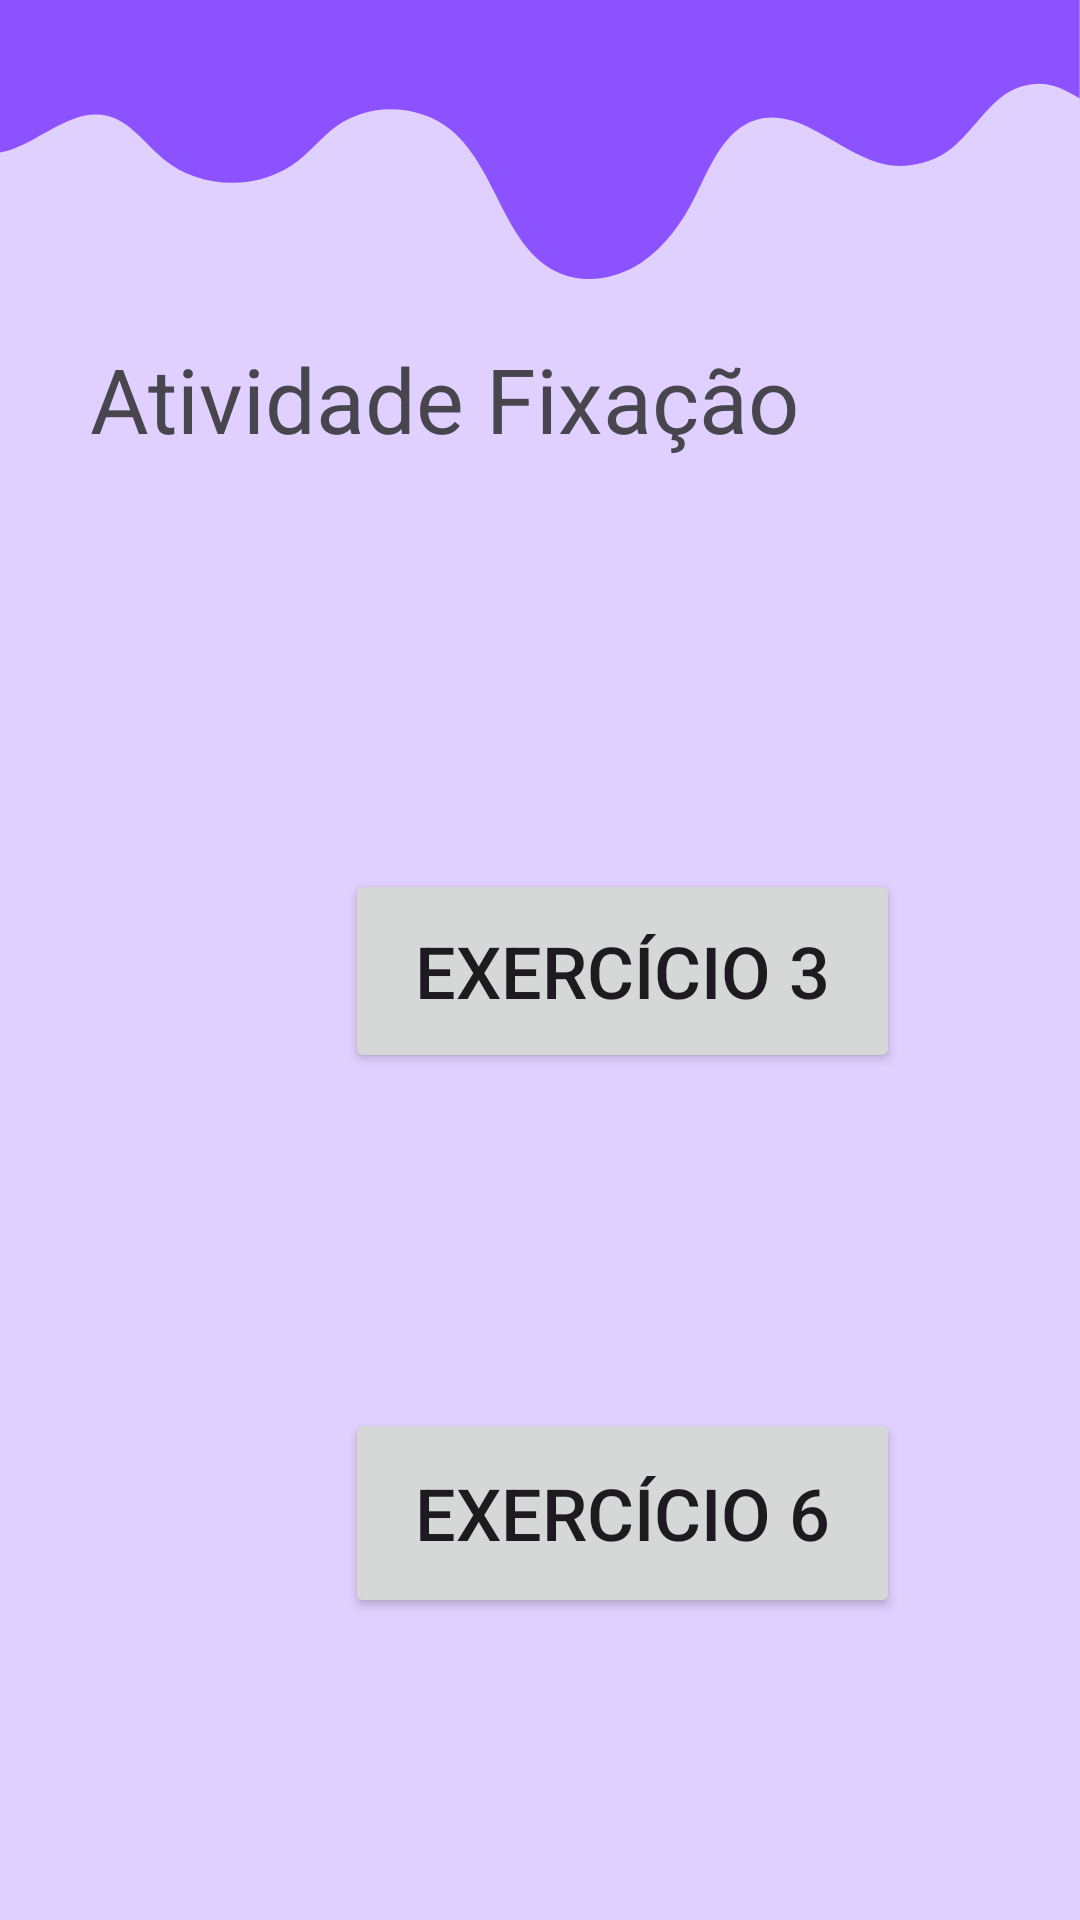

Android layout source for this screen:
<!-- AndroidManifest.xml: application theme Theme.AtividadeFixacao -->
<!-- res/layout/activity_main.xml -->
<?xml version="1.0" encoding="utf-8"?>
<androidx.constraintlayout.widget.ConstraintLayout xmlns:android="http://schemas.android.com/apk/res/android"
    xmlns:app="http://schemas.android.com/apk/res-auto"
    xmlns:tools="http://schemas.android.com/tools"
    android:layout_width="match_parent"
    android:layout_height="match_parent"
    android:background="@drawable/fundomain"
    tools:context=".Exercicio3">

    <TextView
        android:id="@+id/txttilteentrada"
        android:layout_width="248dp"
        android:layout_height="45dp"
        android:layout_marginStart="81dp"
        android:layout_marginTop="12dp"
        android:layout_marginEnd="82dp"
        android:layout_marginBottom="130dp"
        android:text="@string/app_name"
        android:textSize="30sp"
        app:layout_constraintBottom_toTopOf="@+id/btnEntrar1"
        app:layout_constraintEnd_toEndOf="parent"
        app:layout_constraintHorizontal_bias="1.0"
        app:layout_constraintStart_toStartOf="parent"
        app:layout_constraintTop_toTopOf="parent" />

    <Button
        android:id="@+id/btnEntrar1"
        android:layout_width="185dp"
        android:layout_height="68dp"
        android:layout_marginStart="115dp"
        android:layout_marginTop="-99dp"
        android:layout_marginEnd="111dp"
        android:layout_marginBottom="110dp"
        android:text="@string/btnexercico3"
        android:textSize="24sp"
        app:layout_constraintBottom_toTopOf="@+id/btnEntrar2"
        app:layout_constraintEnd_toEndOf="parent"
        app:layout_constraintHorizontal_bias="0.0"
        app:layout_constraintStart_toStartOf="parent"
        app:layout_constraintTop_toBottomOf="@+id/txttilteentrada" />

    <Button
        android:id="@+id/btnEntrar2"
        android:layout_width="185dp"
        android:layout_height="70dp"
        android:layout_marginStart="115dp"
        android:layout_marginTop="-99dp"
        android:layout_marginEnd="111dp"
        android:text="@string/btnexercico6"
        android:textSize="24sp"
        app:layout_constraintBottom_toBottomOf="parent"
        app:layout_constraintEnd_toEndOf="parent"
        app:layout_constraintHorizontal_bias="0.0"
        app:layout_constraintStart_toStartOf="parent"
        app:layout_constraintTop_toBottomOf="@+id/btnEntrar1" />

</androidx.constraintlayout.widget.ConstraintLayout>
<!-- resources referenced by this layout -->
<resources>
  <!-- drawable fundomain: png bitmap (drawable, 21526 bytes) -->
  <string name="app_name">Atividade Fixação</string>
  
      // Texto exercício 6
  <string name="btnexercico3">Exercício 3</string>
  <string name="btnexercico6">Exercício 6</string>
  <style name="Theme.AtividadeFixacao" parent="Base.Theme.AtividadeFixacao" />
  <style name="Base.Theme.AtividadeFixacao" parent="Theme.Material3.DayNight.NoActionBar">
          
          
      </style>
</resources>
